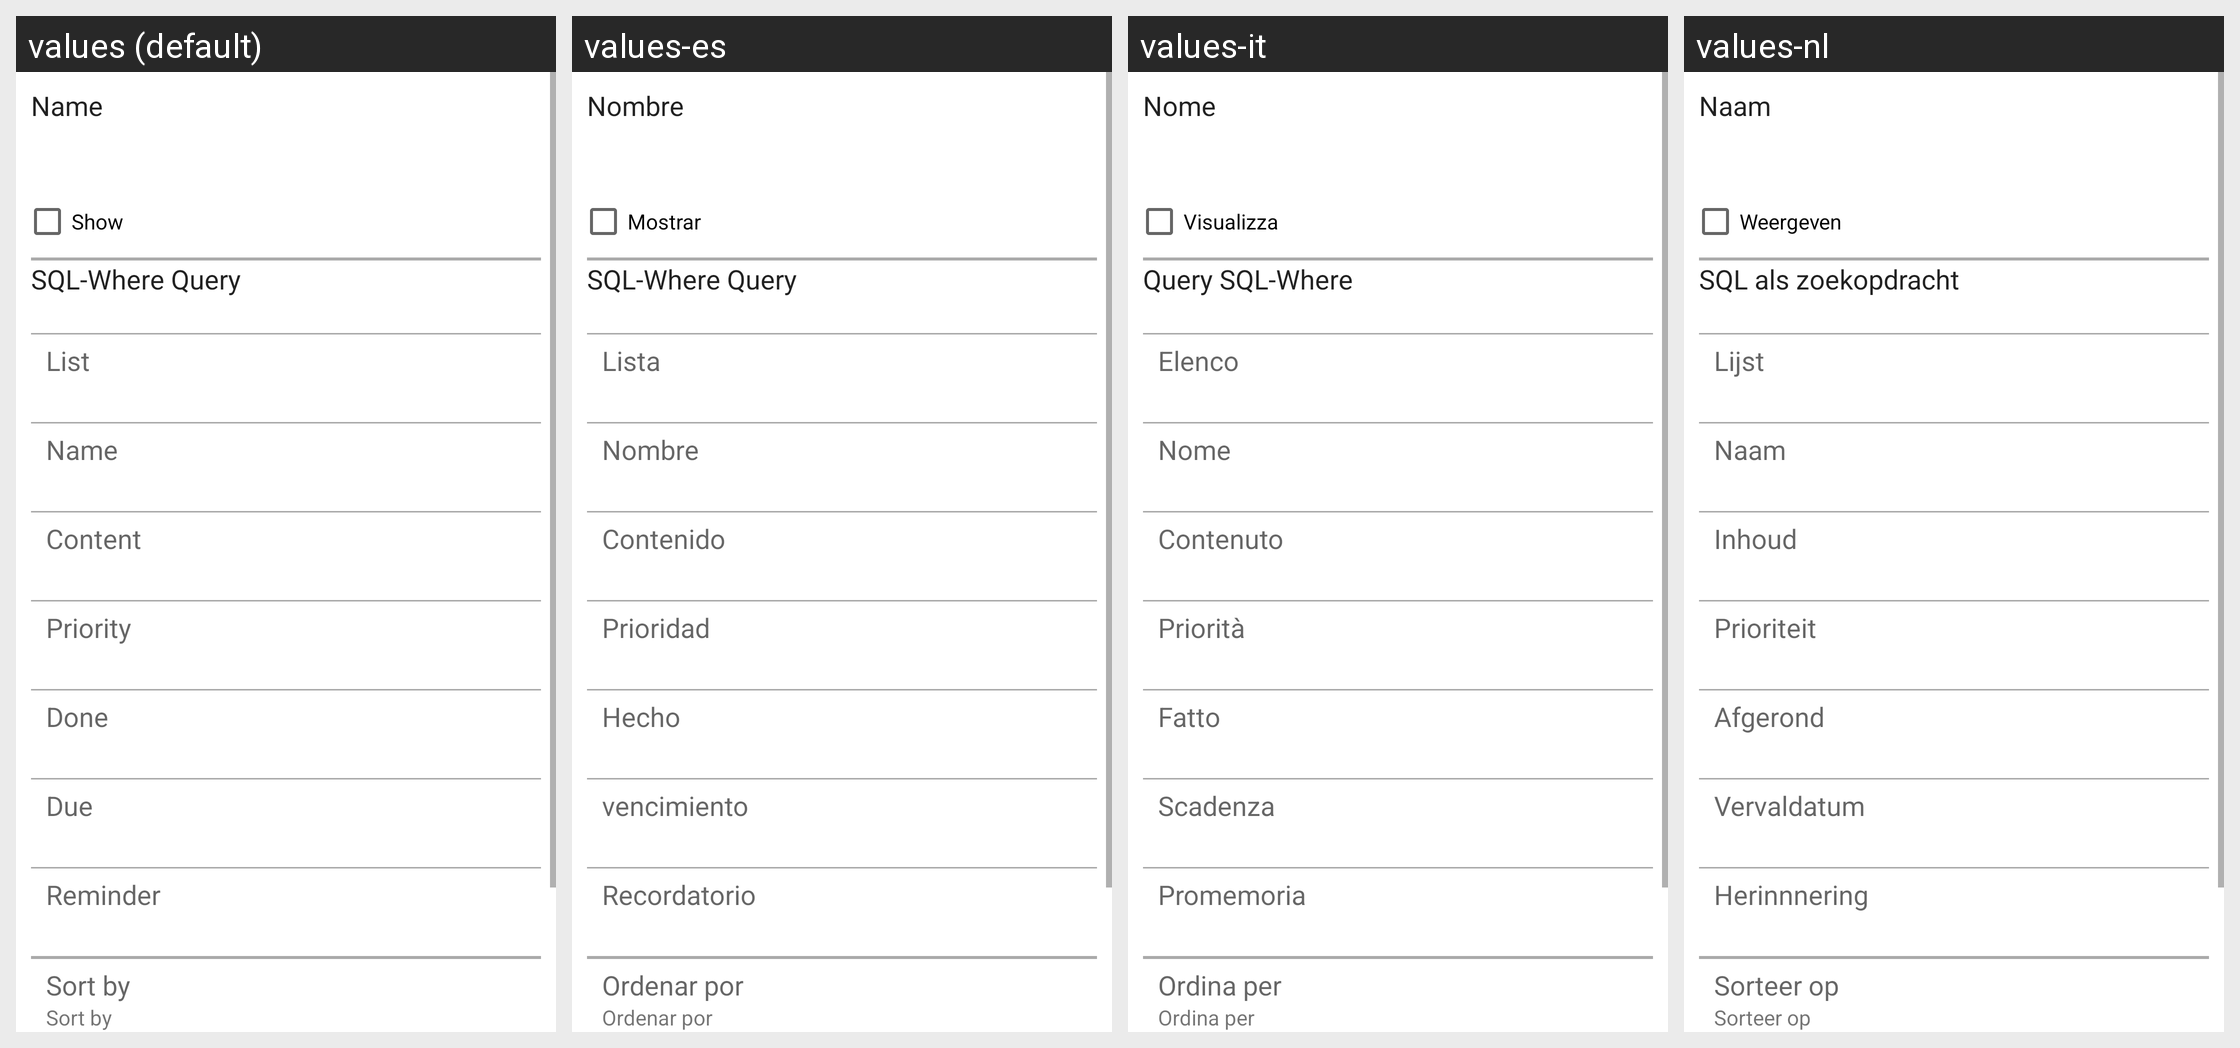

For this localized Android screen grid, give each drawn string resource with its value in every locale shown.
Android screen res/layout/special_list_preferences.xml rendered under 4 locales, left to right: values (default), values-es, values-it, values-nl. Device: Nexus 5 (rendered at 1080×1920; each locale shown at half size, 540×960, under a caption strip naming it); theme Theme.MaterialComponents.DayNight.NoActionBar.
Other locales in the repository, not shown: values-ar, values-bg, values-ca, values-cs, values-de, values-eu, values-fr, values-ja, values-no, values-pl, values-pt, values-ru, values-sk, values-sl.
Strings drawn on this screen, with the default value and each locale's value (text and hints the layout hard-codes, and strings that could not be matched under every locale, appear in the picture but are not listed):

special_list_name
  values: Name
  values-es: Nombre
  values-it: Nome
  values-nl: Naam

special_list_active
  values: Show
  values-es: Mostrar
  values-it: Visualizza
  values-nl: Weergeven

special_list_where_list_title_text
  values: List
  values-es: Lista
  values-it: Elenco
  values-nl: Lijst

special_list_where_name_title_text
  values: Name
  values-es: Nombre
  values-it: Nome
  values-nl: Naam

special_list_where_content_title_text
  values: Content
  values-es: Contenido
  values-it: Contenuto
  values-nl: Inhoud

special_list_where_prio_title_text
  values: Priority
  values-es: Prioridad
  values-it: Priorità
  values-nl: Prioriteit

special_list_where_done_title_text
  values: Done
  values-es: Hecho
  values-it: Fatto
  values-nl: Afgerond

special_list_where_due_title_text
  values: Due
  values-es: vencimiento
  values-it: Scadenza
  values-nl: Vervaldatum

special_list_where_reminder_title_text
  values: Reminder
  values-es: Recordatorio
  values-it: Promemoria
  values-nl: Herinnnering

special_list_sort_by
  values: Sort by
  values-es: Ordenar por
  values-it: Ordina per
  values-nl: Sorteer op
